2-way image classification set "lung_mask_data" from GitHub (ljsetter/0xDEADBEEFCAFE); label vocabulary: normal, pneumonia.

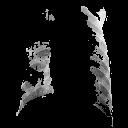
Label: pneumonia

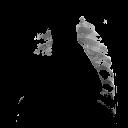
Label: pneumonia

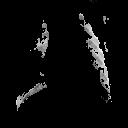
Label: pneumonia

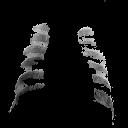
Label: pneumonia

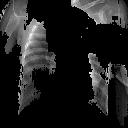
Label: pneumonia

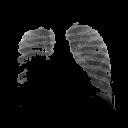
Label: normal
